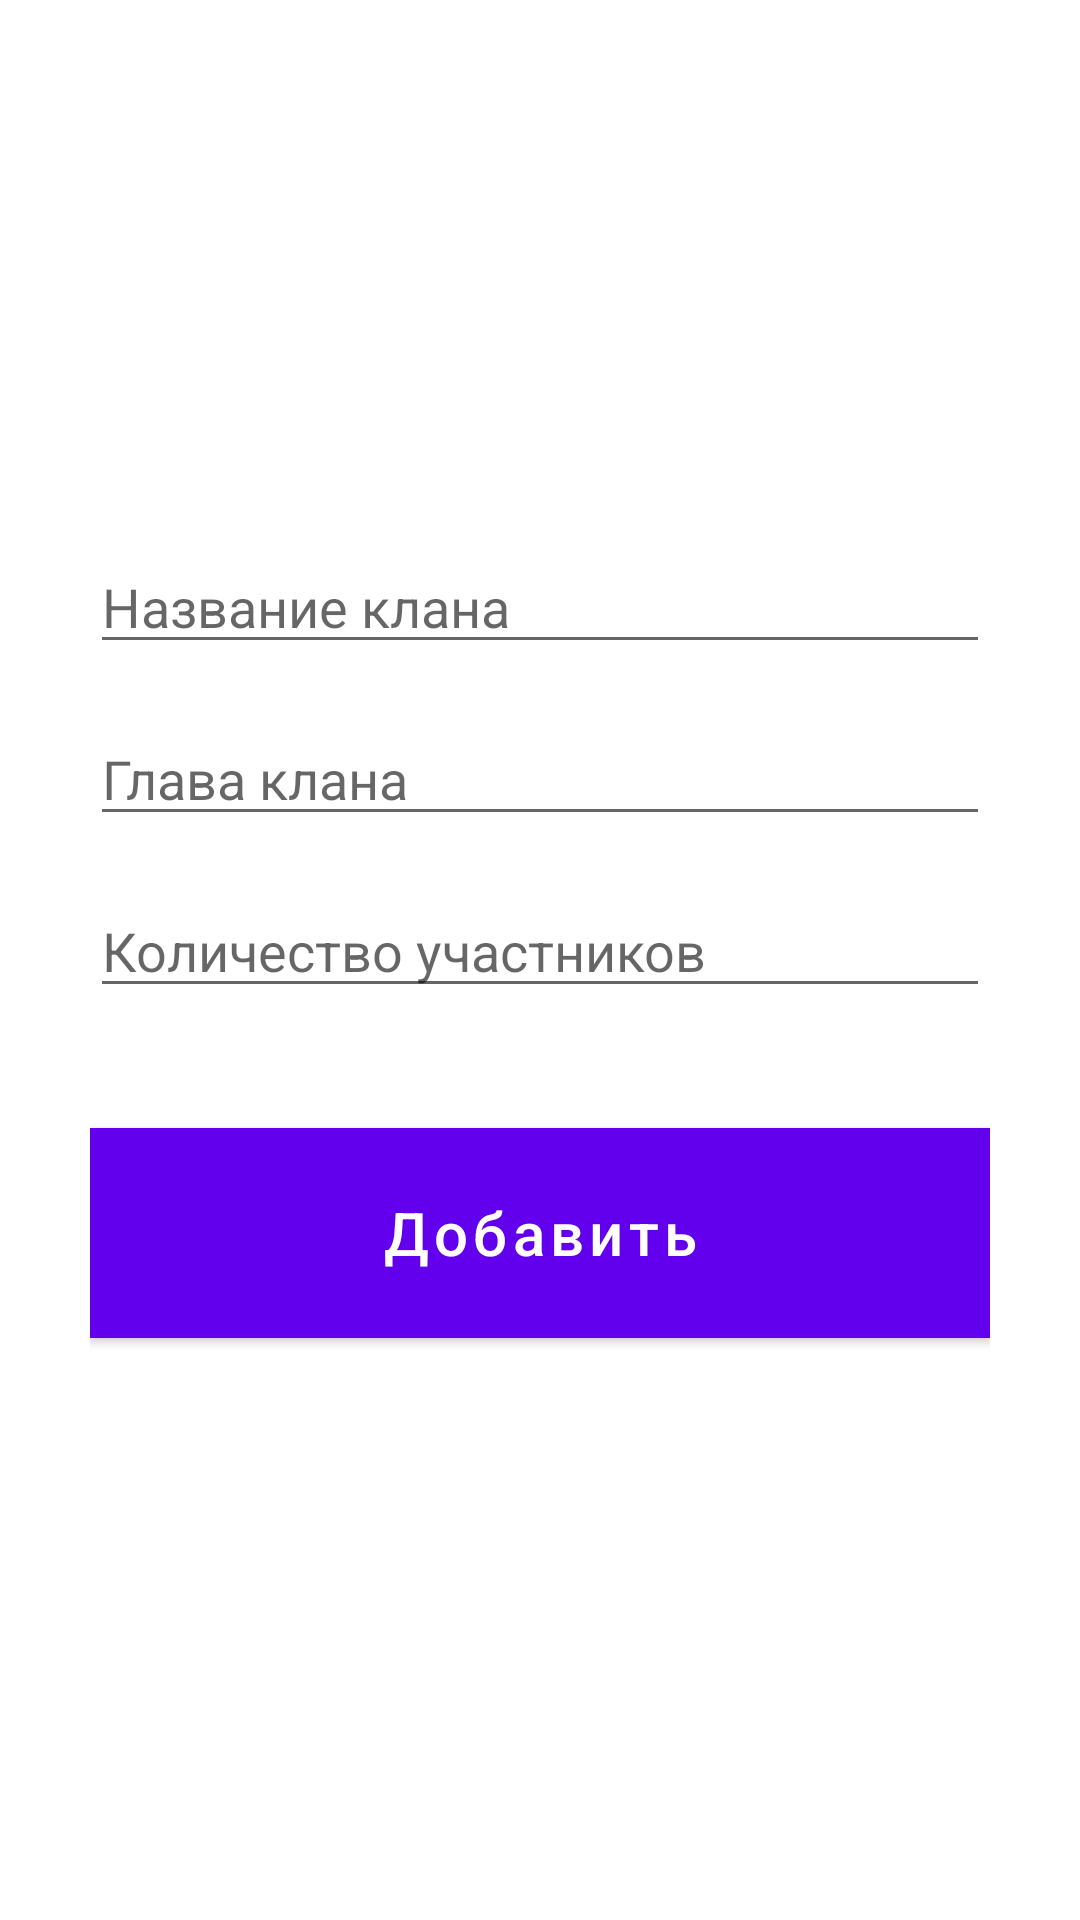

Android layout source for this screen:
<!-- AndroidManifest.xml: application theme Theme.DataBaseAS -->
<!-- res/layout/activity_add.xml -->
<?xml version="1.0" encoding="utf-8"?>
<androidx.constraintlayout.widget.ConstraintLayout xmlns:android="http://schemas.android.com/apk/res/android"

    xmlns:app="http://schemas.android.com/apk/res-auto"

    xmlns:tools="http://schemas.android.com/tools"

    android:layout_width="match_parent"

    android:layout_height="match_parent"

    android:padding="30dp"

    android:background="@color/white"

    tools:context=".AddActivity">



    <EditText

        android:id="@+id/title_input"

        android:layout_width="match_parent"

        android:layout_height="wrap_content"

        android:layout_marginTop="150dp"

        android:ems="10"

        android:hint="Название клана"

        android:inputType="textPersonName"

        android:textColor="#000000"

        app:layout_constraintEnd_toEndOf="parent"

        app:layout_constraintStart_toStartOf="parent"

        app:layout_constraintTop_toTopOf="parent" />



    <EditText

        android:id="@+id/author_input"

        android:layout_width="match_parent"

        android:layout_height="wrap_content"

        android:layout_marginTop="16dp"

        android:ems="10"

        android:hint="Глава клана"

        android:inputType="textPersonName"

        android:textColor="#000000"

        app:layout_constraintEnd_toEndOf="parent"

        app:layout_constraintStart_toStartOf="parent"

        app:layout_constraintTop_toBottomOf="@+id/title_input" />



    <EditText

        android:id="@+id/pages_input"

        android:layout_width="match_parent"

        android:layout_height="wrap_content"

        android:layout_marginTop="16dp"

        android:ems="10"

        android:hint="Количество участников"

        android:inputType="number"

        android:textColor="#000000"

        app:layout_constraintEnd_toEndOf="parent"

        app:layout_constraintStart_toStartOf="parent"

        app:layout_constraintTop_toBottomOf="@+id/author_input" />



    <com.google.android.material.button.MaterialButton

        android:id="@+id/add_button"

        android:layout_width="match_parent"

        android:layout_height="70dp"

        android:layout_marginTop="40dp"

        android:background="@color/white"

        android:text="Добавить"

        android:textAllCaps="false"

        android:textSize="20sp"

        app:layout_constraintEnd_toEndOf="parent"

        app:layout_constraintStart_toStartOf="parent"

        app:layout_constraintTop_toBottomOf="@+id/pages_input" />

</androidx.constraintlayout.widget.ConstraintLayout>
<!-- resources referenced by this layout -->
<resources>
  <style name="Theme.DataBaseAS" parent="Theme.MaterialComponents.DayNight.DarkActionBar">
          
          <item name="colorPrimary">@color/purple_500</item>
          <item name="colorPrimaryVariant">@color/purple_700</item>
          <item name="colorOnPrimary">@color/white</item>
          
          <item name="colorSecondary">@color/teal_200</item>
          <item name="colorSecondaryVariant">@color/teal_700</item>
          <item name="colorOnSecondary">@color/black</item>
          
          <item name="android:statusBarColor">?attr/colorPrimaryVariant</item>
          
      </style>
  <!-- not gathered from this repository: default colours our renderer supplied (Android Studio template values) -->
  <color name="purple_500">#FF6200EE</color>
  <color name="purple_700">#FF3700B3</color>
  <color name="teal_200">#FF03DAC5</color>
  <color name="teal_700">#FF018786</color>
  <color name="black">#FF000000</color>
  <color name="white">#FFFFFFFF</color>
</resources>
